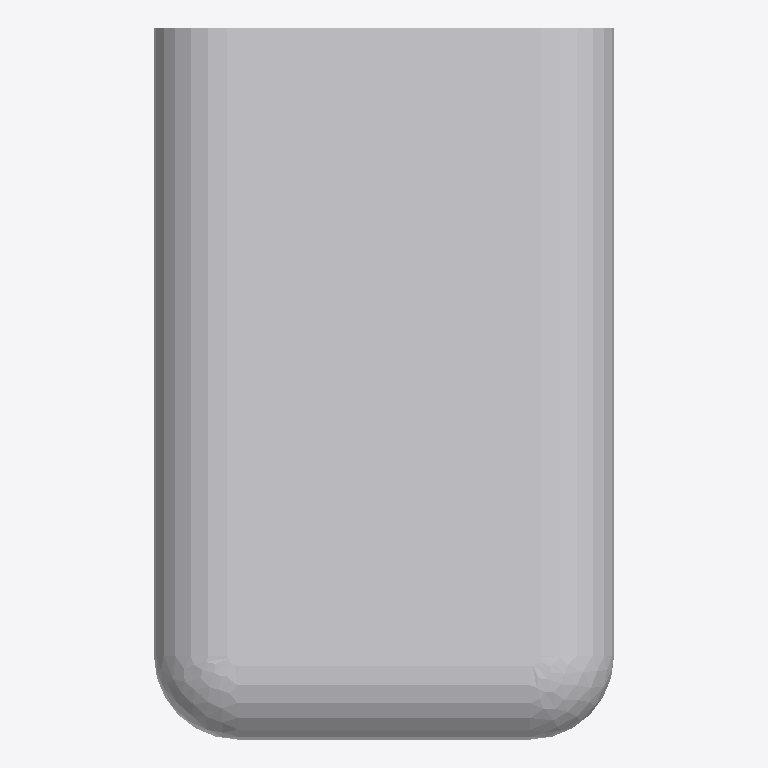
Plan cut of the same IFC building model at storey 'Port De Barcelona' (level 0.00 m, cut at 1.40 m), seen from above with north up, elements coloured by IFC class: 1 other element (light grey). No cut surface shows.
Extent 0.220 m × 0.340 m × 0.080 m (x, y, z). Storeys (1): Port De Barcelona at 0.00 m. Elements (1): 1 IfcFlowTerminal.

HEADER;
FILE_DESCRIPTION(('ViewDefinition [CoordinationView_V2.0]'),'2;1');
FILE_NAME('','',(''),(''),'','','');
FILE_SCHEMA(('IFC2X3'));
ENDSEC;
DATA;
#105=IFCPROJECT('34UKVHeH5CHvrwyycS_2aZ',$,'Port De Barcelona',$,$,'Port De Barcelona','Port De Barcelona',(#97),#92);
#130=IFCSITE('34UKVHeH5CHvrwyycS_2aX',$,'Default',$,$,#127,$,$,.ELEMENT.,(42,21,31,181945),(-71,-3,-24,-263305),0.0,$,$);
#115=IFCBUILDING('34UKVHeH5CHvrwyycS_2aY',$,'Port De Barcelona',$,$,#32,$,'Port De Barcelona',.ELEMENT.,$,$,$);
#124=IFCBUILDINGSTOREY('34UKVHeH5CHvrwyybZ1_NS',$,'Port De Barcelona',$,'Level:8mm Head',#122,$,'Port De Barcelona',.ELEMENT.,0.0);
#1937=IFCFLOWTERMINAL('0Gnp7yxhHARxBpwVZKVyM3',$,'APBCN-URB-MOB-Farola_Pared_Proyector:Tipo1:2290889',$,'APBCN-URB-MOB-Farola_Pared_Proyector:Tipo1',#1935,#1930,'2290889');
ENDSEC;
